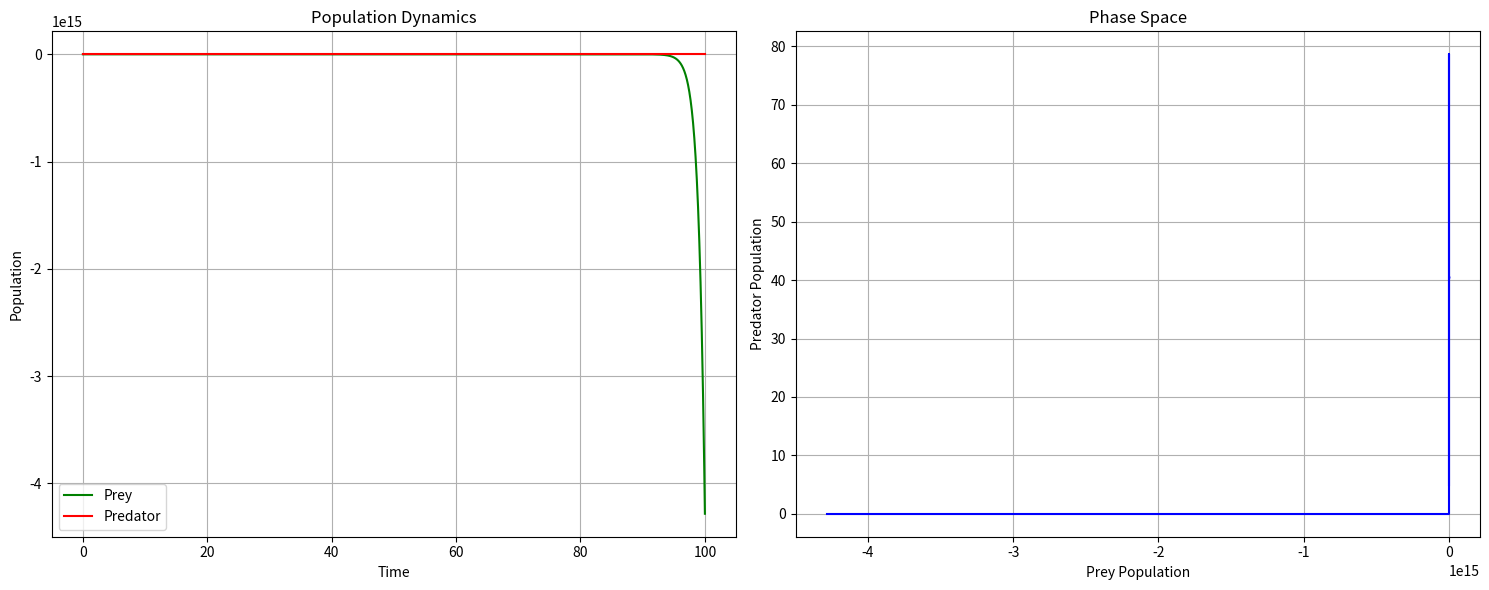

Generate this figure with matplotlib:
import numpy as np
from scipy.integrate import odeint
import matplotlib.pyplot as plt

class LotkaVolterraModel:
    def __init__(self, alpha=1.0, beta=0.1, delta=0.075, gamma=0.5):
        """
        Initialize Lotka-Volterra model with parameters:
        alpha: prey growth rate
        beta: predation rate
        delta: predator death rate
        gamma: predator growth rate from predation
        """
        self.alpha = alpha
        self.beta = beta
        self.delta = delta
        self.gamma = gamma

    def dynamics(self, state, t):
        """
        Lotka-Volterra equations:
        dx/dt = αx - βxy
        dy/dt = δxy - γy
        where:
        x: prey population
        y: predator population
        """
        prey, predator = state
        
        # Population changes
        d_prey = self.alpha * prey - self.beta * prey * predator
        d_predator = -self.delta * predator + self.gamma * prey * predator
        
        return [d_prey, d_predator]

    def solve(self, initial_state, t_span, t_points=1000):
        """Solve the system numerically"""
        t = np.linspace(t_span[0], t_span[1], t_points)
        solution = odeint(self.dynamics, initial_state, t)
        return t, solution

    def plot_solution(self, t, solution):
        """Plot populations over time and phase space"""
        prey, predator = solution.T
        
        # Create figure with two subplots
        fig, (ax1, ax2) = plt.subplots(1, 2, figsize=(15, 6))
        
        # Population vs Time plot
        ax1.plot(t, prey, 'g-', label='Prey')
        ax1.plot(t, predator, 'r-', label='Predator')
        ax1.set_xlabel('Time')
        ax1.set_ylabel('Population')
        ax1.set_title('Population Dynamics')
        ax1.legend()
        ax1.grid(True)
        
        # Phase space plot
        ax2.plot(prey, predator, 'b-')
        ax2.set_xlabel('Prey Population')
        ax2.set_ylabel('Predator Population')
        ax2.set_title('Phase Space')
        ax2.grid(True)
        
        # Add arrow to show direction
        arrow_idx = len(t) // 10
        ax2.arrow(prey[arrow_idx], predator[arrow_idx],
                 prey[arrow_idx+1] - prey[arrow_idx],
                 predator[arrow_idx+1] - predator[arrow_idx],
                 head_width=0.1, head_length=0.1, fc='b', ec='b')
        
        plt.tight_layout()
        plt.show()

    def analyze_solution(self, solution):
        """Calculate key metrics from the solution"""
        prey, predator = solution.T
        
        metrics = {
            'max_prey': np.max(prey),
            'min_prey': np.min(prey),
            'max_predator': np.max(predator),
            'min_predator': np.min(predator),
            'avg_prey': np.mean(prey),
            'avg_predator': np.mean(predator),
            'prey_oscillation': np.max(prey) - np.min(prey),
            'predator_oscillation': np.max(predator) - np.min(predator)
        }
        
        return metrics

def main():
    # Create model instance
    model = LotkaVolterraModel()
    
    # Initial conditions
    initial_state = [10, 5]  # Initial prey and predator populations
    t_span = [0, 100]  # Time span for simulation
    
    # Solve the system
    t, solution = model.solve(initial_state, t_span)
    
    # Plot results
    model.plot_solution(t, solution)
    
    # Analyze results
    metrics = model.analyze_solution(solution)
    
    # Print analysis
    print("Population Analysis:")
    print("-" * 20)
    for key, value in metrics.items():
        print(f"{key}: {value:.2f}")

    # Calculate equilibrium points
    print("\nEquilibrium Points:")
    print(f"Prey: {model.delta/model.gamma:.2f}")
    print(f"Predator: {model.alpha/model.beta:.2f}")

if __name__ == "__main__":
    main()
